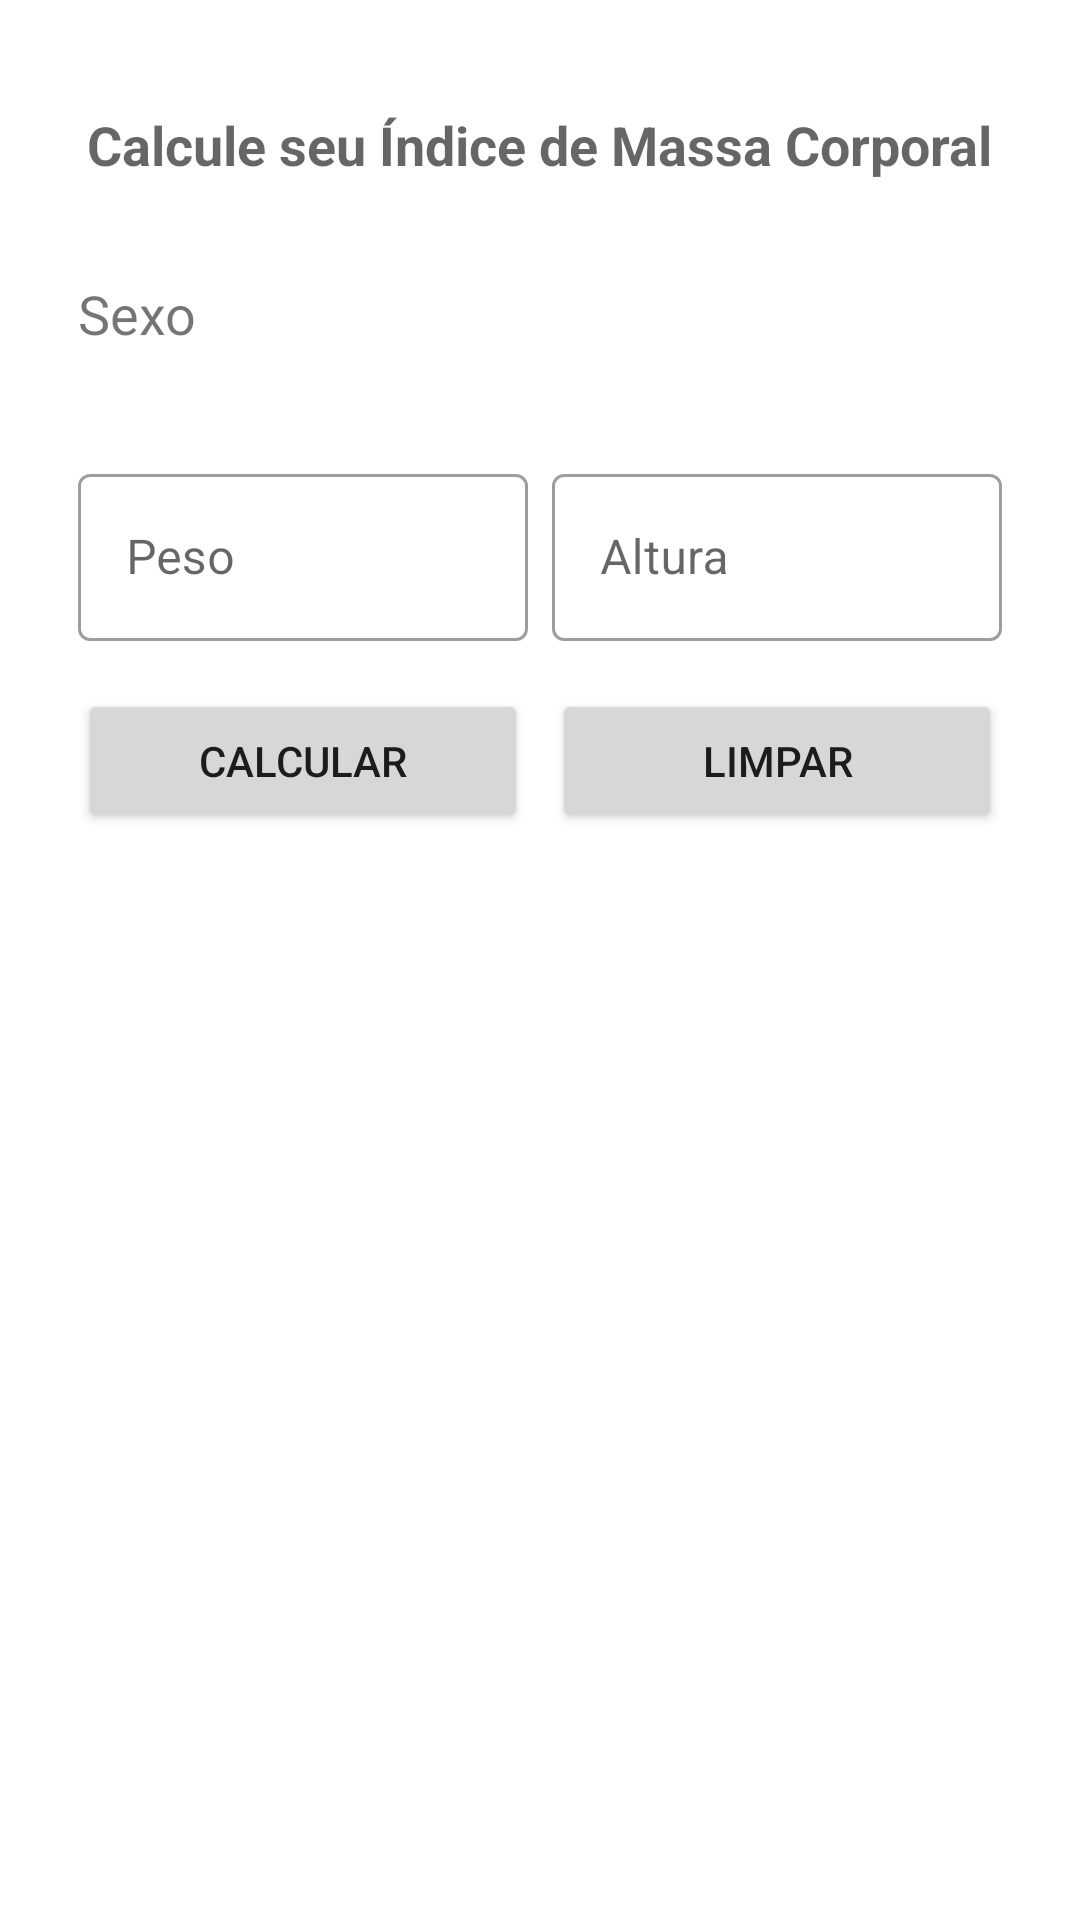

Android layout source for this screen:
<!-- AndroidManifest.xml: application theme Theme.CalculadoraImc -->
<!-- res/layout/activity_main.xml -->
<?xml version="1.0" encoding="utf-8"?>
<androidx.core.widget.NestedScrollView
    xmlns:android="http://schemas.android.com/apk/res/android"
    xmlns:app="http://schemas.android.com/apk/res-auto"
    xmlns:tools="http://schemas.android.com/tools"
    android:layout_width="match_parent"
    android:layout_height="match_parent"
    tools:context=".MainActivity">

    <androidx.constraintlayout.widget.ConstraintLayout
        android:layout_width="match_parent"
        android:layout_height="match_parent">

        <androidx.constraintlayout.widget.Guideline
            android:id="@+id/main_guide_start"
            android:layout_width="wrap_content"
            android:layout_height="wrap_content"
            android:orientation="vertical"
            app:layout_constraintGuide_begin="26dp" />

        <androidx.constraintlayout.widget.Guideline
            android:id="@+id/main_guide_end"
            android:layout_width="wrap_content"
            android:layout_height="wrap_content"
            android:orientation="vertical"
            app:layout_constraintGuide_end="26dp" />

        <TextView
            android:id="@+id/main_title"
            android:layout_width="wrap_content"
            android:layout_height="wrap_content"
            android:text="Calcule seu Índice de Massa Corporal"
            app:layout_constraintLeft_toLeftOf="@id/main_guide_start"
            app:layout_constraintRight_toRightOf="@id/main_guide_end"
            app:layout_constraintTop_toTopOf="parent"
            android:textAppearance="@style/TextAppearance.AppCompat.Medium"
            android:textStyle="bold"
            android:layout_marginTop="36dp"/>

        <TextView
            android:id="@+id/main_tv_sexo"
            android:layout_width="wrap_content"
            android:layout_height="wrap_content"
            android:text="@string/main_label_sexo"
            android:layout_marginTop="32dp"
            android:textSize="18sp"
            app:layout_constraintTop_toBottomOf="@id/main_title"
            app:layout_constraintStart_toStartOf="@id/main_guide_start" />

        <androidx.appcompat.widget.AppCompatImageView
            android:id="@+id/main_iv_boy"
            android:layout_width="50dp"
            android:layout_height="50dp"
            android:layout_marginLeft="4dp"
            android:src="@drawable/ic_baseline_boy"
            android:tint="@color/blue"
            app:layout_constraintStart_toEndOf="@id/main_tv_sexo"
            app:layout_constraintTop_toTopOf="@id/main_tv_sexo"
            app:layout_constraintBottom_toBottomOf="@id/main_tv_sexo" />

        <androidx.appcompat.widget.AppCompatImageView
            android:id="@+id/main_iv_girl"
            android:layout_width="50dp"
            android:layout_height="50dp"
            android:layout_marginLeft="4dp"
            android:tint="@color/red"
            android:src="@drawable/ic_baseline_girl"
            app:layout_constraintStart_toEndOf="@id/main_iv_boy"
            app:layout_constraintTop_toTopOf="@id/main_iv_boy"
            app:layout_constraintBottom_toBottomOf="@id/main_iv_boy" />

        <com.google.android.material.textfield.TextInputLayout
            android:id="@+id/main_til_peso"
            android:layout_width="0dp"
            android:layout_height="wrap_content"
            android:layout_marginTop="36dp"
            android:layout_marginRight="4dp"
            android:hint="@string/main_label_peso"
            style="@style/Widget.MaterialComponents.TextInputLayout.OutlinedBox"
            app:layout_constraintTop_toBottomOf="@id/main_tv_sexo"
            app:layout_constraintStart_toStartOf="@id/main_guide_start"
            app:layout_constraintEnd_toStartOf="@id/main_til_altura">

            <com.google.android.material.textfield.TextInputEditText
                android:layout_width="match_parent"
                android:layout_height="match_parent"
                android:inputType="numberDecimal" />

        </com.google.android.material.textfield.TextInputLayout>

        <com.google.android.material.textfield.TextInputLayout
            android:id="@+id/main_til_altura"
            android:layout_width="0dp"
            android:layout_height="wrap_content"
            android:hint="@string/main_label_altura"
            android:layout_marginLeft="4dp"
            style="@style/Widget.MaterialComponents.TextInputLayout.OutlinedBox"
            app:layout_constraintTop_toTopOf="@id/main_til_peso"
            app:layout_constraintStart_toEndOf="@id/main_til_peso"
            app:layout_constraintEnd_toEndOf="@id/main_guide_end">

            <com.google.android.material.textfield.TextInputEditText
                android:layout_width="match_parent"
                android:layout_height="match_parent"
                android:inputType="numberDecimal" />

        </com.google.android.material.textfield.TextInputLayout>

        <Button
            android:id="@+id/main_btn_calcular"
            android:layout_width="0dp"
            android:layout_height="wrap_content"
            android:text="@string/main_btn_calc"
            android:layout_marginTop="16dp"
            android:layout_marginRight="4dp"
            app:layout_constraintTop_toBottomOf="@id/main_til_peso"
            app:layout_constraintStart_toStartOf="@id/main_guide_start"
            app:layout_constraintEnd_toStartOf="@id/main_btn_limpar"/>

        <Button
            android:id="@+id/main_btn_limpar"
            android:layout_width="0dp"
            android:layout_height="wrap_content"
            android:text="@string/main_btn_reset"
            android:layout_marginLeft="4dp"
            app:layout_constraintTop_toTopOf="@id/main_btn_calcular"
            app:layout_constraintStart_toEndOf="@id/main_btn_calcular"
            app:layout_constraintEnd_toEndOf="@id/main_guide_end"/>

        <androidx.appcompat.widget.AppCompatImageView
            android:id="@+id/main_resp_iv"
            android:layout_width="75dp"
            android:layout_height="75dp"
            android:layout_marginTop="36dp"
            app:layout_constraintStart_toStartOf="@id/main_guide_start"
            app:layout_constraintTop_toBottomOf="@id/main_btn_calcular"
            tools:src="@drawable/icone_homem" />

        <TextView
            android:id="@+id/main_resp_txt"
            android:layout_width="0dp"
            android:layout_height="wrap_content"
            android:layout_marginLeft="8dp"
            android:textAppearance="@style/TextAppearance.AppCompat.Title"
            android:gravity="center"
            tools:text="Seu IMC é 24,91 sua Classificação está NORMAL"
            app:layout_constraintStart_toEndOf="@+id/main_resp_iv"
            app:layout_constraintTop_toTopOf="@+id/main_resp_iv"
            app:layout_constraintBottom_toBottomOf="@+id/main_resp_iv"
            app:layout_constraintEnd_toEndOf="@id/main_guide_end"/>


    </androidx.constraintlayout.widget.ConstraintLayout>

</androidx.core.widget.NestedScrollView>
<!-- resources referenced by this layout -->
<resources>
  <color name="blue">#1d34b5</color>
  <color name="red">#d30e3d</color>
  <!-- drawable icone_homem: png bitmap (drawable, 9113 bytes) -->
  <string name="main_btn_calc">Calcular</string>
  <string name="main_btn_reset">Limpar</string>
  <string name="main_label_altura">Altura</string>
  <string name="main_label_peso">Peso</string>
  <string name="main_label_sexo">Sexo</string>
  <style name="Theme.CalculadoraImc" parent="Theme.MaterialComponents.DayNight.DarkActionBar">
          
          <item name="colorPrimary">@color/primary</item>
          <item name="colorPrimaryVariant">@color/primaryVariant</item>
          <item name="colorOnPrimary">@color/white</item>
          
          <item name="colorSecondary">@color/teal_200</item>
          <item name="colorSecondaryVariant">@color/teal_700</item>
          <item name="colorOnSecondary">@color/black</item>
          
          <item name="android:statusBarColor" tools:targetApi="l">?attr/colorPrimaryVariant</item>
          
      </style>
  <color name="primary">#42c2d2</color>
  <color name="primaryVariant">#278793</color>
  <color name="white">#FFFFFFFF</color>
  <color name="teal_200">#FF03DAC5</color>
  <color name="teal_700">#FF018786</color>
  <color name="black">#FF000000</color>
</resources>
